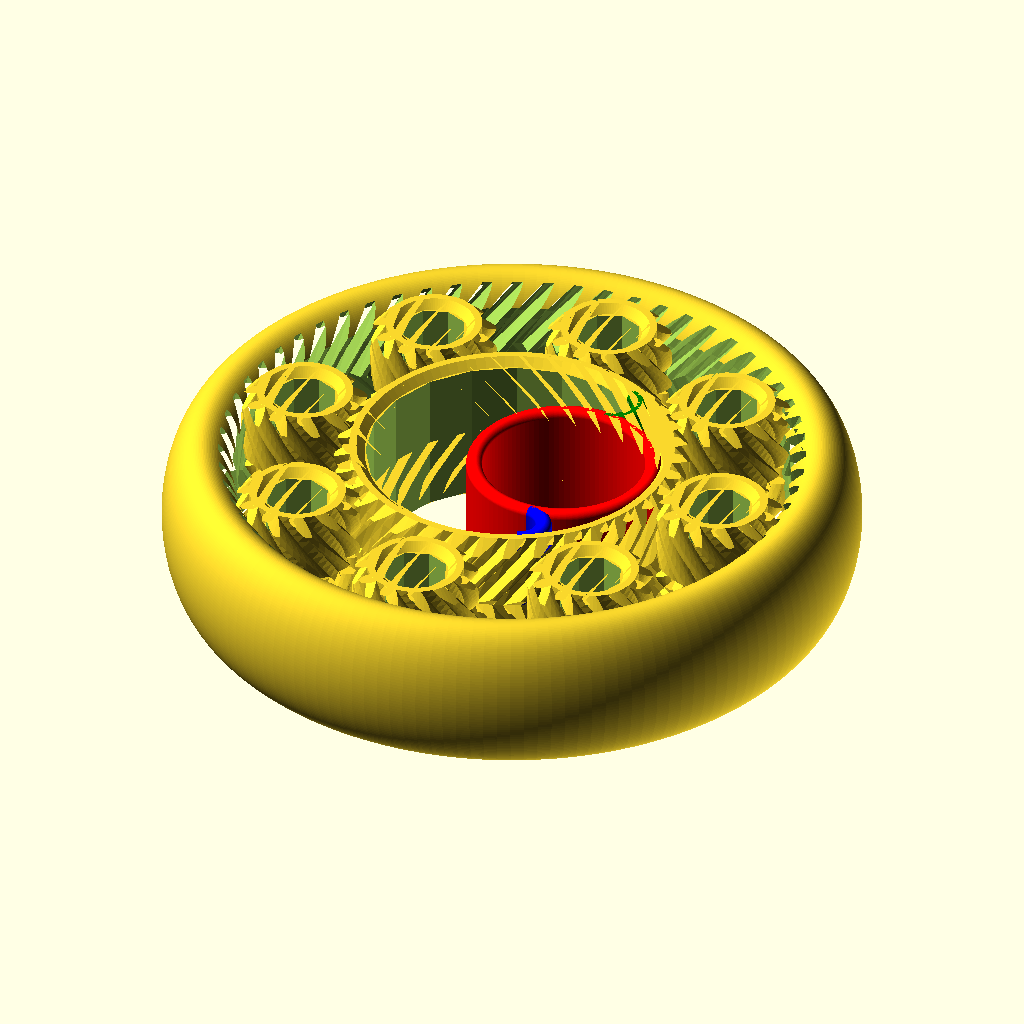
Cell 1 — every parameter at its default value.
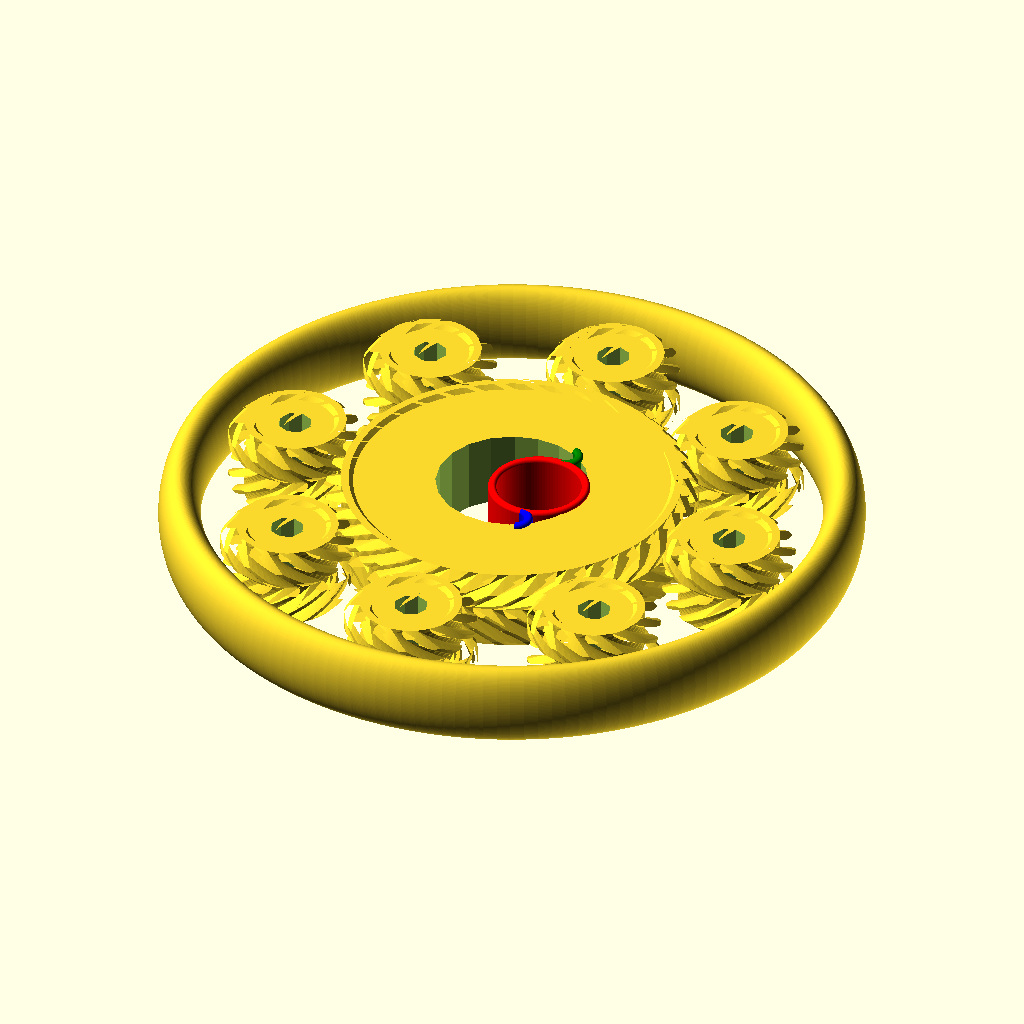
Cell 2: D = 160 (everything else at default).
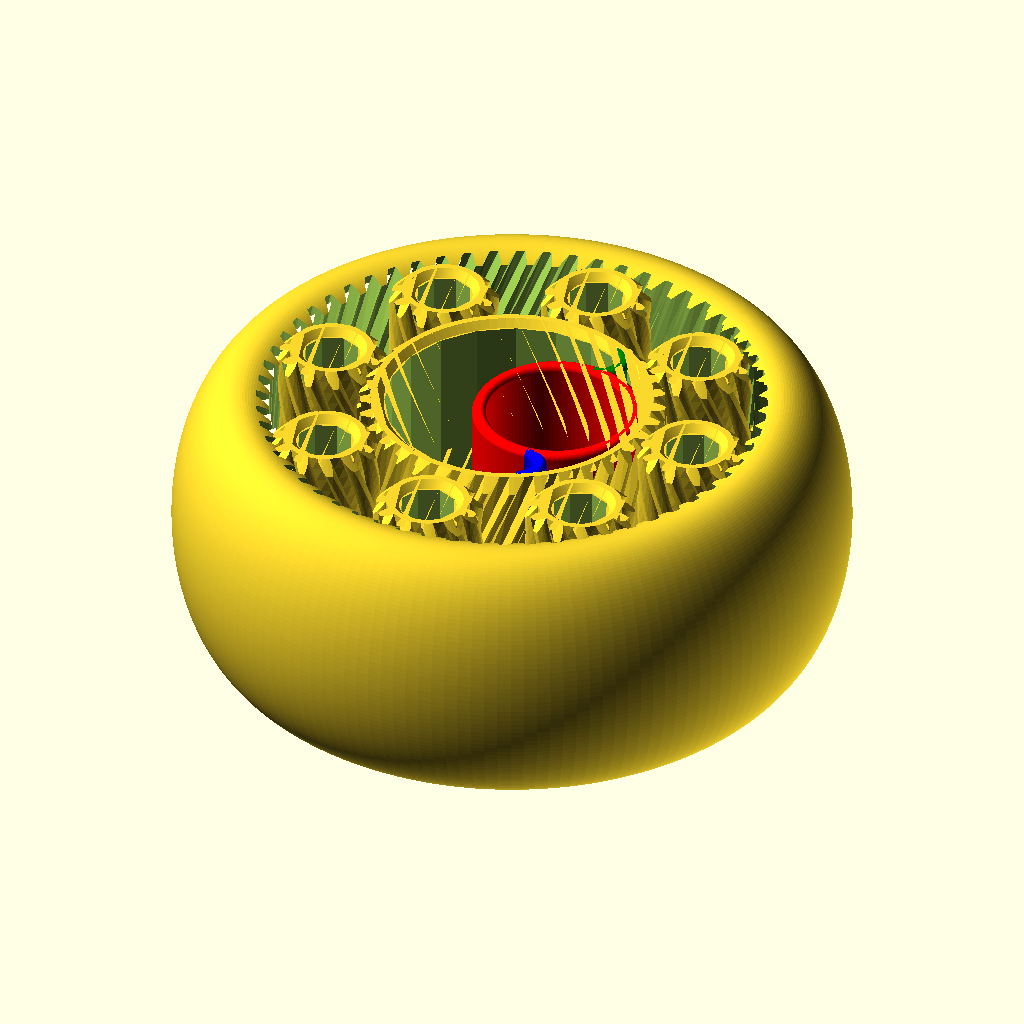
Cell 3: the same model with T = 40.
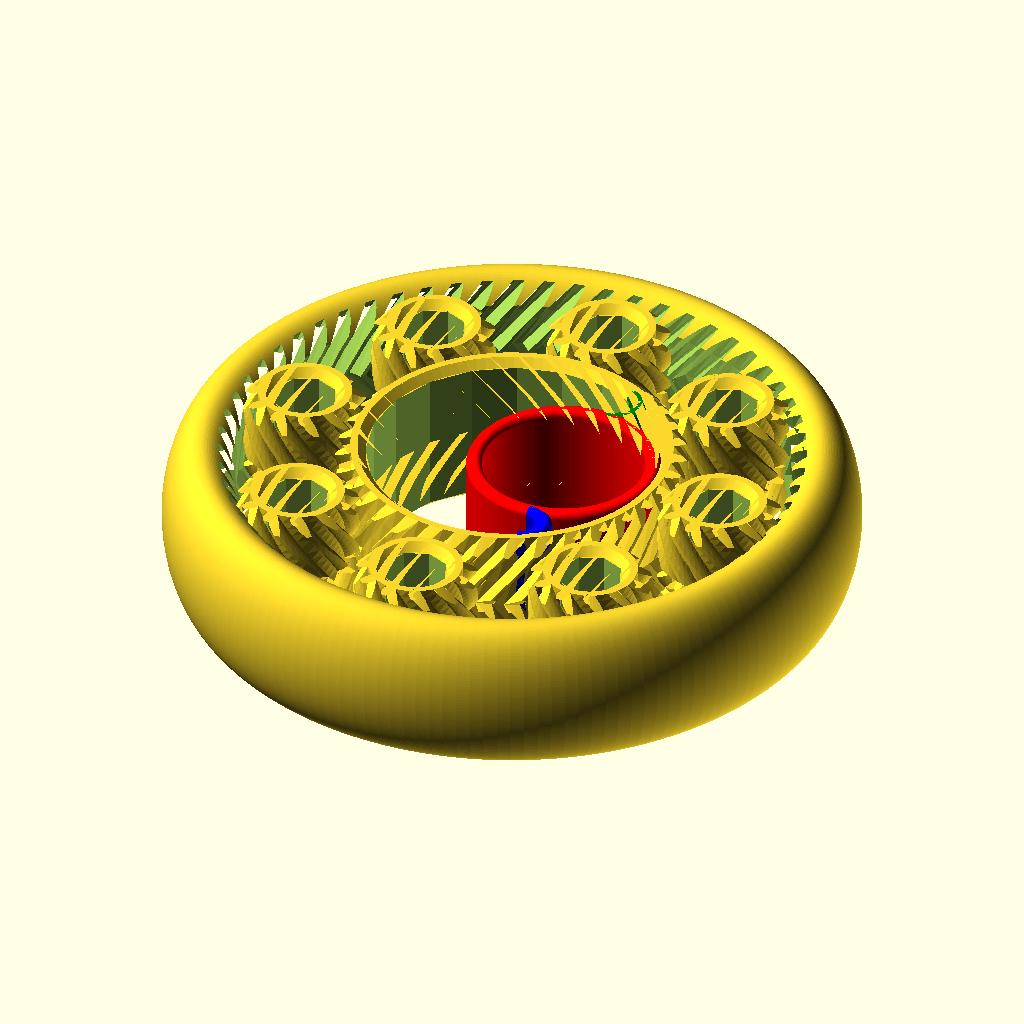
Cell 4: tol = 0.5 (everything else at default).
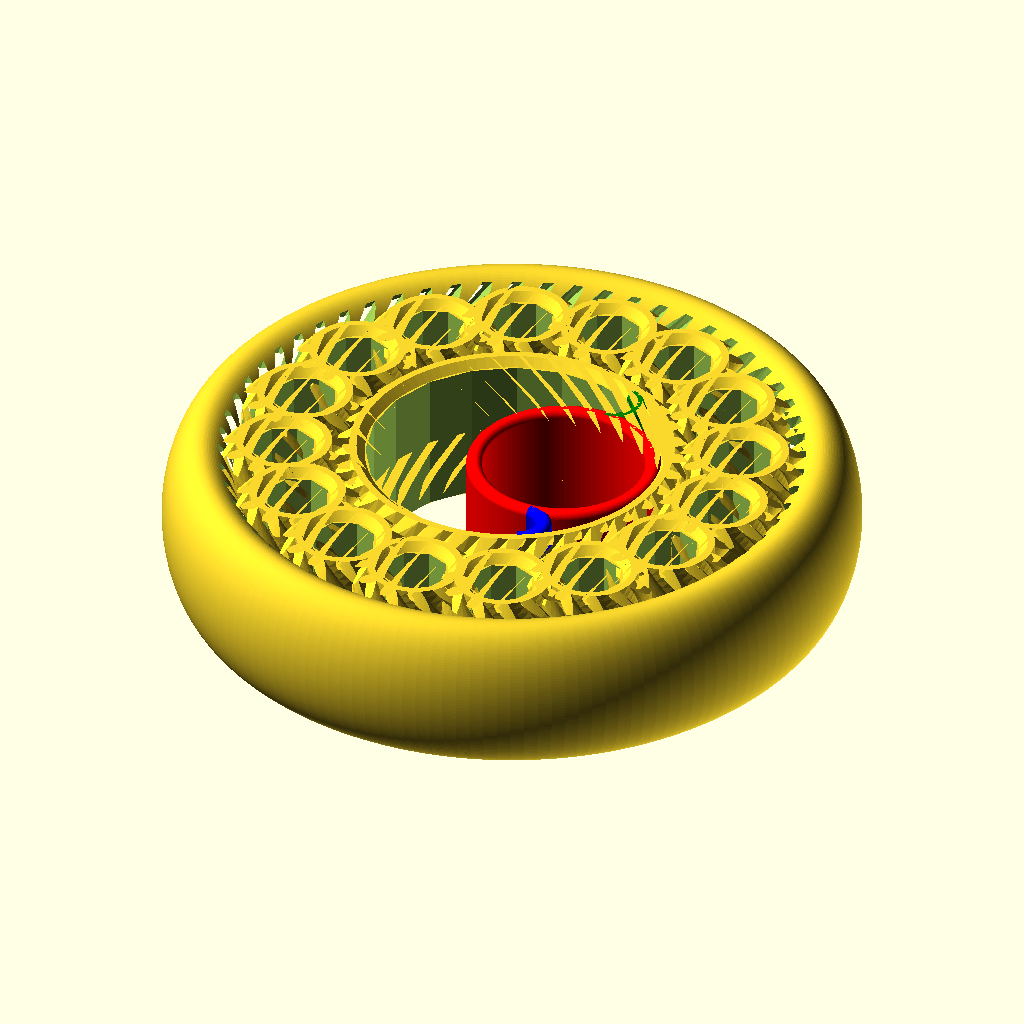
Cell 5 — number_of_planets set to 16, the other parameters unchanged.
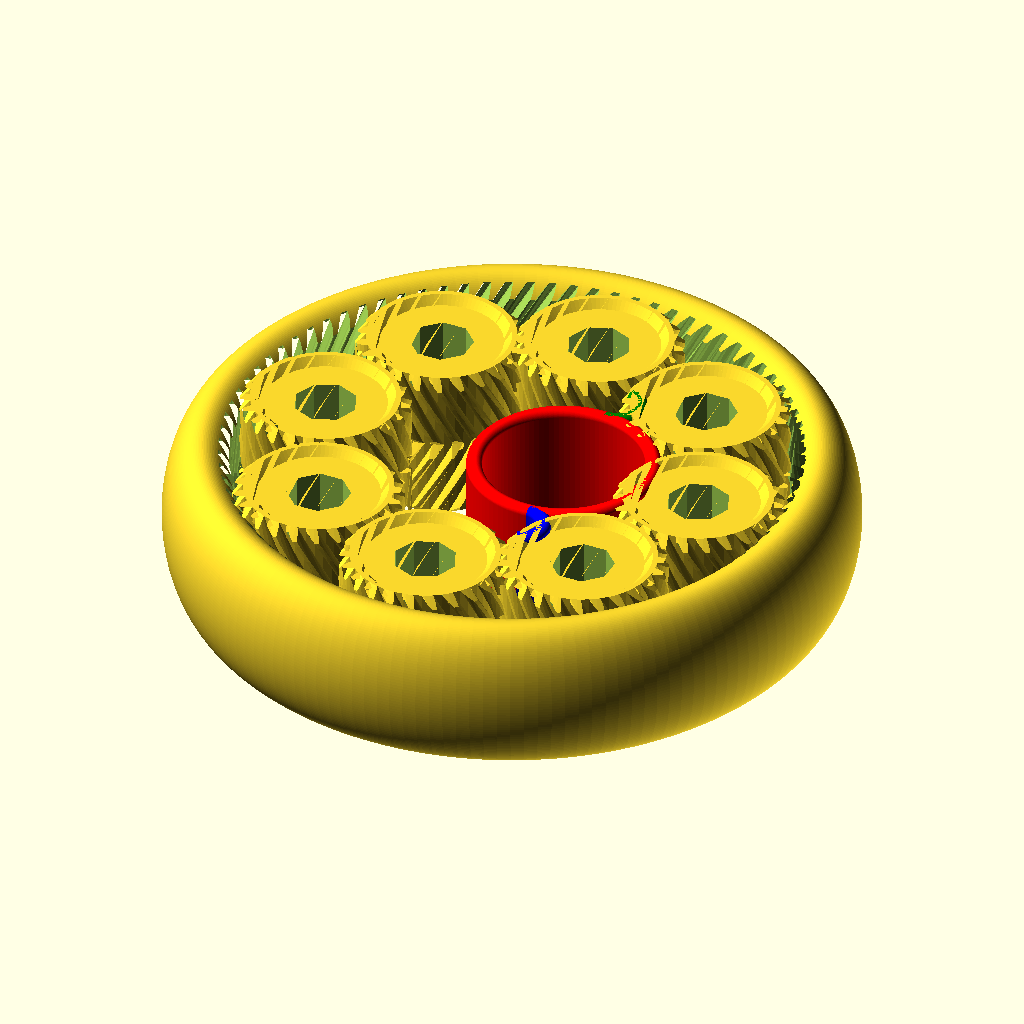
Cell 6: the same model with number_of_teeth_on_planets = 24.
The same orthographic view direction (rotation 55°, 0°, 25°; colour scheme Cornfield) for every cell, with the view re-fitted per cell, so scale and position can differ between cells.
OpenSCAD source file GearBearing/Blank4.scad:
// Planetary gear bearing (customizable)
// 18 minutes to render

D=80;  // outer diameter of ring
T=20;  // thickness
tol=0.25;  // clearance
number_of_planets=8;
number_of_teeth_on_planets=12;
approximate_number_of_teeth_on_sun=36;
P=22;   // pressure angle
nTwist=2.2;  // num teeth to twist
DR=0.5*1;  // maximum depth ratio of teeth
inset=1;    // inset for gear blanks

// width of sun hole
w=18.0;
s=20;
axle=3;
// planet holes
w2=4.0;
s2=8;
axle2=1;

axle3=5;

m=round(number_of_planets);                      // m planets
np=round(number_of_teeth_on_planets);           // np num tooth planet
ns1=approximate_number_of_teeth_on_sun;         
k1=round(2/m*(ns1+np));
k= k1*m%2!=0 ? k1+1 : k1;
ns=k*m/2-np;                                        // ns num tooth sun
echo("Sun"); echo(ns);
nr=ns+2*np;                                         // nr num tooth ring    
echo("Ring"); echo(nr);
pitchD=0.9*D/(1+min(PI/(2*nr*tan(P)),PI*DR/nr));
pitch=pitchD*PI/nr;
echo("pitch"); echo(pitch);                     // pitch circle of ring gear?
helix_angle=atan(2*nTwist*pitch/T);
echo("helix angle"); echo(helix_angle);

phi=$t*360/m;           // $t index loops over 0 to 1

//======================================

difference(){

// this translate() is the main body of the bearing    
translate([0,0,T/2]){
	
    // The ring gear
    difference(){
        ring4(D/2-2,T);
		herringbone(nr,pitch,P,DR,-tol,helix_angle,T+0.2);
	}

    // align ring so teeth mesh
	rotate([0,0,(np+1)*180/ns+phi*(ns+np)*2/ns])

    // The sun gear
	difference(){
		mirror([0,1,0])
			herringbone3(ns,pitch,P,DR,tol,helix_angle,T,inset,axle);
		rotate([0,0,180/s+3]) cylinder(r=w,h=T+1,center=true,$fn=s);
	}
    
    // The m planets
	for(i=[1:m])rotate([0,0,i*360/m+phi])translate([pitchD/2*(ns+np)/nr,0,0])
		rotate([0,0,i*ns/m*360/np-phi*(ns+np)/np-phi]){
            // TF add a 3.5mm hole in each planet
            difference(){
                herringbone3(np,pitch,P,DR,tol,helix_angle,T,inset,axle2);
                translate([0,0,-T]) cylinder(h=2*T, r1=w2, r2=w2, $fn=s2);
            }
        }
   
}
 
/*

// adding text on side of ring gear
fsize=7;
fspace=1.2;


translate([0,0,T/2]){
//translate([0,0,T/2+40]){
    rotate(a=[-90,0,0]){
        intersection(){
            union(){
                // extrude some text
                translate ([0,0,D/2-8]) color("blue") linear_extrude(height=10){
                text("EARTH", font = "Open Sans:style=Bold", size=fsize,halign="center",valign="center",spacing=fspace);
                }

                rotate([0,-90,0]) translate ([0,0,D/2-8]) color("blue") linear_extrude(height=10){
                text("WATER", font = "Open Sans:style=Bold", size=fsize,halign="center",valign="center",spacing=fspace);
                }
                
                rotate([0,180,0]) translate ([0,0,D/2-8]) color("blue") linear_extrude(height=10){
                text("FIRE", font = "Open Sans:style=Bold", size=fsize,halign="center",valign="center",spacing=fspace);
                }
                
                rotate([0,90,0]) translate ([0,0,D/2-8]) color("blue") linear_extrude(height=10){
                text("AIR", font = "Open Sans:style=Bold", size=fsize,halign="center",valign="center",spacing=fspace);
                }
            }
            
            // a hollow ring
            rotate(a=[90,0,0]) {
                difference(){
                    ring3(D/2-2,T+2);
                    ring3(D/2-2,T-3);
                    cylinder(r=D/2-2,h=T,center=true);    
                }
            }
        }
    }

}
*/
}
 

                    

//translate([0,0,60]) color("red") ring4(D/2-2,T);
//ring3(D/2-2,T);



union(){
    // finger hole in the sun
    translate([7,0,T/2])color("red") 
    rotate_extrude($fn=99)
    translate([11,0,0])
        fillet(r=-0.8) square([2,T],center=true);

    translate([7.5,14,T/2]) rotate([0,0,-90])color("green") 
        rotate_extrude(angle=160, convexity=10, $fn=99)
        translate([3,0,0])
            fillet(r=-0.8) square([2,T],center=true);

    translate([7.5,-14,T/2]) rotate([0,0,-70])color("blue") 

        rotate_extrude(angle=160, convexity=10, $fn=99)
        translate([3,0,0])
            fillet(r=-0.8) square([2,T],center=true);

}


module ring (
    radius=10,
    thick=5){
        rotate_extrude($fn=99)
        //rotate([90,0,0])
        translate([radius,0,0]) circle(r=thick*0.5);
        
    }
    
module ring2 (
    radius=10,
    thick=5){
        
    top=0.3;
        
    union(){
        
    difference(){
        rotate_extrude($fn=160)
        translate([radius,0,0]) 
        scale([0.5,1.0]) circle(r=thick*0.5);
        
        color("blue") cylinder(r1=radius,r2=radius,h=thick, center=true);
    }
    
    intersection(){
        rotate_extrude($fn=99)
        translate([radius-top,0,0]) 
        scale([0.5,1.0]) circle(r=thick*0.5);
            
        color("blue") cylinder(r1=radius-top,r2=radius-top,h=thick, center=true);
    }

    render(convexity=10) difference(){
        cylinder(r1=radius,r2=radius,h=thick,center=true);
        cylinder(r1=radius-top,r2=radius-top,h=thick,center=true);
    }
}
}   
//----------------------    
module ring4 (
    radius=10,
    thick=5){
        
        
        rotate_extrude($fn=160)
        translate([radius,0,0]) 
        scale([0.5,1.0]) circle(r=thick*0.5);
        
    
  
}   

module gear3 (
	number_of_teeth=15,
	circular_pitch=10,
	pressure_angle=28,
	depth_ratio=1,
	clearance=0,
	helix_angle=0,
	gear_thickness=5,
    inset=0,
    axle=0){
pitch_radius = number_of_teeth*circular_pitch/(2*PI);
twist=tan(helix_angle)*gear_thickness/pitch_radius*180/PI;
        
intersection(){
    flat_extrude(h=gear_thickness,twist=twist,flat=false)
        gear2D (
            number_of_teeth,  // number_of_teeth,
            circular_pitch,  // circular_pitch,
            pressure_angle,    // pressure_angle,
            depth_ratio,  // depth_ratio,
            clearance  // clearance
            );

    blank3(
        number_of_teeth,
        circular_pitch,
        pressure_angle,
        depth_ratio,
        clearance, 
        gear_thickness,
        inset,
        axle);
    
    }
}

//---------------------------------------------------------

module blank3 (
	number_of_teeth,
	circular_pitch,
	pressure_angle,
	depth_ratio,
	clearance,
    T,
    inset,
    axle){

pitch_radius = number_of_teeth*circular_pitch/(2*PI);
base_radius = pitch_radius*cos(pressure_angle);
depth=circular_pitch/(2*tan(pressure_angle));
outer_radius = clearance<0 ? pitch_radius+depth/2-clearance : pitch_radius+depth/2;
root_radius1 = pitch_radius-depth/2-clearance/2;
root_radius = (clearance<0 && root_radius1<base_radius) ? base_radius : root_radius1;
backlash_angle = clearance/(pitch_radius*cos(pressure_angle)) * 180 / PI;
half_thick_angle = 90/number_of_teeth - backlash_angle/2;
pitch_point = involute (base_radius, involute_intersect_angle (base_radius, pitch_radius));
pitch_angle = atan2 (pitch_point[1], pitch_point[0]);
min_radius = max (base_radius,root_radius);

add_circle = pitch_radius+depth_ratio*circular_pitch/2-clearance/2;
ded_circle = max(root_radius,pitch_radius-depth_ratio*circular_pitch/2-clearance/2);
tooth = add_circle - ded_circle;
//inset = 1;        
//axle=3;
        
Pb = [ [0,0], [3,0], [3,1], [ded_circle-1,1], [ded_circle-1,0], [ded_circle,0], 
        [add_circle,add_circle-ded_circle], [add_circle,T],[0,T] ];
  
Pb2 = [ [0,0], [add_circle-tooth,0], [add_circle,tooth], [add_circle,T-tooth],
        [add_circle-tooth,T], [ded_circle,T], [ded_circle-tooth/2,T],
        [ded_circle-tooth/2-inset,T-inset],[axle+inset,T-inset], [axle,T], [0,T] ];
  
rotate_extrude($fn=99)
            polygon( points=Pb2 );
}


module blank4 (
	number_of_teeth,
	circular_pitch,
	pressure_angle,
	depth_ratio,
	clearance,
    T,
    inset,
    axle){

pitch_radius = number_of_teeth*circular_pitch/(2*PI);
base_radius = pitch_radius*cos(pressure_angle);
depth=circular_pitch/(2*tan(pressure_angle));
outer_radius = clearance<0 ? pitch_radius+depth/2-clearance : pitch_radius+depth/2;
root_radius1 = pitch_radius-depth/2-clearance/2;
root_radius = (clearance<0 && root_radius1<base_radius) ? base_radius : root_radius1;
backlash_angle = clearance/(pitch_radius*cos(pressure_angle)) * 180 / PI;
half_thick_angle = 90/number_of_teeth - backlash_angle/2;
pitch_point = involute (base_radius, involute_intersect_angle (base_radius, pitch_radius));
pitch_angle = atan2 (pitch_point[1], pitch_point[0]);
min_radius = max (base_radius,root_radius);

add_circle = pitch_radius+depth_ratio*circular_pitch/2-clearance/2;
ded_circle = max(root_radius,pitch_radius-depth_ratio*circular_pitch/2-clearance/2);
tooth = add_circle - ded_circle;
//inset = 1;        
//axle=3;
        
  
Pb2 = [ [0,0], [add_circle+tooth,0], [add_circle,tooth], [add_circle,T-tooth],
        [add_circle+tooth,T], [ded_circle,T], [0,T] ];
  
rotate_extrude($fn=99)
            polygon( points=Pb2 );
}

//==========================================================
module herringbone3(
	number_of_teeth=15,
	circular_pitch=10,
	pressure_angle=28,
	depth_ratio=1,
	clearance=0,
	helix_angle=0,
	gear_thickness=5,
    inset=0,
    axle=0){
union(){
        gear3(number_of_teeth,
            circular_pitch,
            pressure_angle,
            depth_ratio,
            clearance,
            helix_angle,
            gear_thickness/2,
            inset,
            axle);

    mirror([0,0,1])
   	gear3(number_of_teeth,
			circular_pitch,
			pressure_angle,
			depth_ratio,
			clearance,
			helix_angle,
			gear_thickness/2,
            inset,
            axle);
    
}
}

//------------------------------------    
module fillet(r) {
   offset(r = -r) {
     offset(delta = r) {
       children();
     }
   }
}

module herringbone(
	number_of_teeth=15,
	circular_pitch=10,
	pressure_angle=28,
	depth_ratio=1,
	clearance=0,
	helix_angle=0,
	gear_thickness=5){
union(){
    gear(number_of_teeth,
        circular_pitch,
        pressure_angle,
        depth_ratio,
        clearance,
        helix_angle,
        gear_thickness/2);
    mirror([0,0,1])
   	gear(number_of_teeth,
        circular_pitch,
        pressure_angle,
        depth_ratio,
        clearance,
        helix_angle,
        gear_thickness/2);
    }
}

module gear (
	number_of_teeth=15,
	circular_pitch=10,
	pressure_angle=28,
	depth_ratio=1,
	clearance=0,
	helix_angle=0,
	gear_thickness=5,
	flat=false){
pitch_radius = number_of_teeth*circular_pitch/(2*PI);
twist=tan(helix_angle)*gear_thickness/pitch_radius*180/PI;

flat_extrude(h=gear_thickness,twist=twist,flat=flat)
	gear2D (
		number_of_teeth,
		circular_pitch,
		pressure_angle,
		depth_ratio,
		clearance);
}

module flat_extrude(h,twist,flat){
	if(flat==false)
		linear_extrude(height=h,twist=twist,slices=twist/6)children(0);
	else
		children(0);
}

module gear2D (
	number_of_teeth,
	circular_pitch,
	pressure_angle,
	depth_ratio,
	clearance){
pitch_radius = number_of_teeth*circular_pitch/(2*PI);
base_radius = pitch_radius*cos(pressure_angle);
depth=circular_pitch/(2*tan(pressure_angle));
outer_radius = clearance<0 ? pitch_radius+depth/2-clearance : pitch_radius+depth/2;
root_radius1 = pitch_radius-depth/2-clearance/2;
root_radius = (clearance<0 && root_radius1<base_radius) ? base_radius : root_radius1;
backlash_angle = clearance/(pitch_radius*cos(pressure_angle)) * 180 / PI;
half_thick_angle = 90/number_of_teeth - backlash_angle/2;
pitch_point = involute (base_radius, involute_intersect_angle (base_radius, pitch_radius));
pitch_angle = atan2 (pitch_point[1], pitch_point[0]);
min_radius = max (base_radius,root_radius);

intersection(){
	rotate(90/number_of_teeth)
		circle($fn=number_of_teeth*3,r=pitch_radius+depth_ratio*circular_pitch/2-clearance/2);
	union(){
		rotate(90/number_of_teeth)
			circle($fn=number_of_teeth*2,r=max(root_radius,pitch_radius-depth_ratio*circular_pitch/2-clearance/2));
		for (i = [1:number_of_teeth])rotate(i*360/number_of_teeth){
			halftooth (
				pitch_angle,
				base_radius,
				min_radius,
				outer_radius,
				half_thick_angle);		
			mirror([0,1])halftooth (
				pitch_angle,
				base_radius,
				min_radius,
				outer_radius,
				half_thick_angle);
		}
	}
}}

module halftooth (
	pitch_angle,
	base_radius,
	min_radius,
	outer_radius,
	half_thick_angle){
index=[0,1,2,3,4,5];
start_angle = max(involute_intersect_angle (base_radius, min_radius)-5,0);
stop_angle = involute_intersect_angle (base_radius, outer_radius);
angle=index*(stop_angle-start_angle)/index[len(index)-1];
p=[[0,0],
	involute(base_radius,angle[0]+start_angle),
	involute(base_radius,angle[1]+start_angle),
	involute(base_radius,angle[2]+start_angle),
	involute(base_radius,angle[3]+start_angle),
	involute(base_radius,angle[4]+start_angle),
	involute(base_radius,angle[5]+start_angle)];

difference(){
	rotate(-pitch_angle-half_thick_angle)polygon(points=p);
	square(2*outer_radius);
}}

// Mathematical Functions
//===============

// Finds the angle of the involute about the base radius at the given distance (radius) from it's center.
//source: http://www.mathhelpforum.com/math-help/geometry/136011-circle-involute-solving-y-any-given-x.html

function involute_intersect_angle (base_radius, radius) = sqrt (pow (radius/base_radius, 2) - 1) * 180 / PI;

// Calculate the involute position for a given base radius and involute angle.

function involute (base_radius, involute_angle) =
[
	base_radius*(cos (involute_angle) + involute_angle*PI/180*sin (involute_angle)),
	base_radius*(sin (involute_angle) - involute_angle*PI/180*cos (involute_angle))
];
Parameter table extracted from the source (name, type, default, range or options):
D: number, default 80
T: number, default 20
tol: number, default 0.25
number_of_planets: number, default 8
number_of_teeth_on_planets: number, default 12
approximate_number_of_teeth_on_sun: number, default 36
P: number, default 22
nTwist: number, default 2.2
inset: number, default 1
w: number, default 18
s: number, default 20
axle: number, default 3
w2: number, default 4
s2: number, default 8
axle2: number, default 1
axle3: number, default 5
